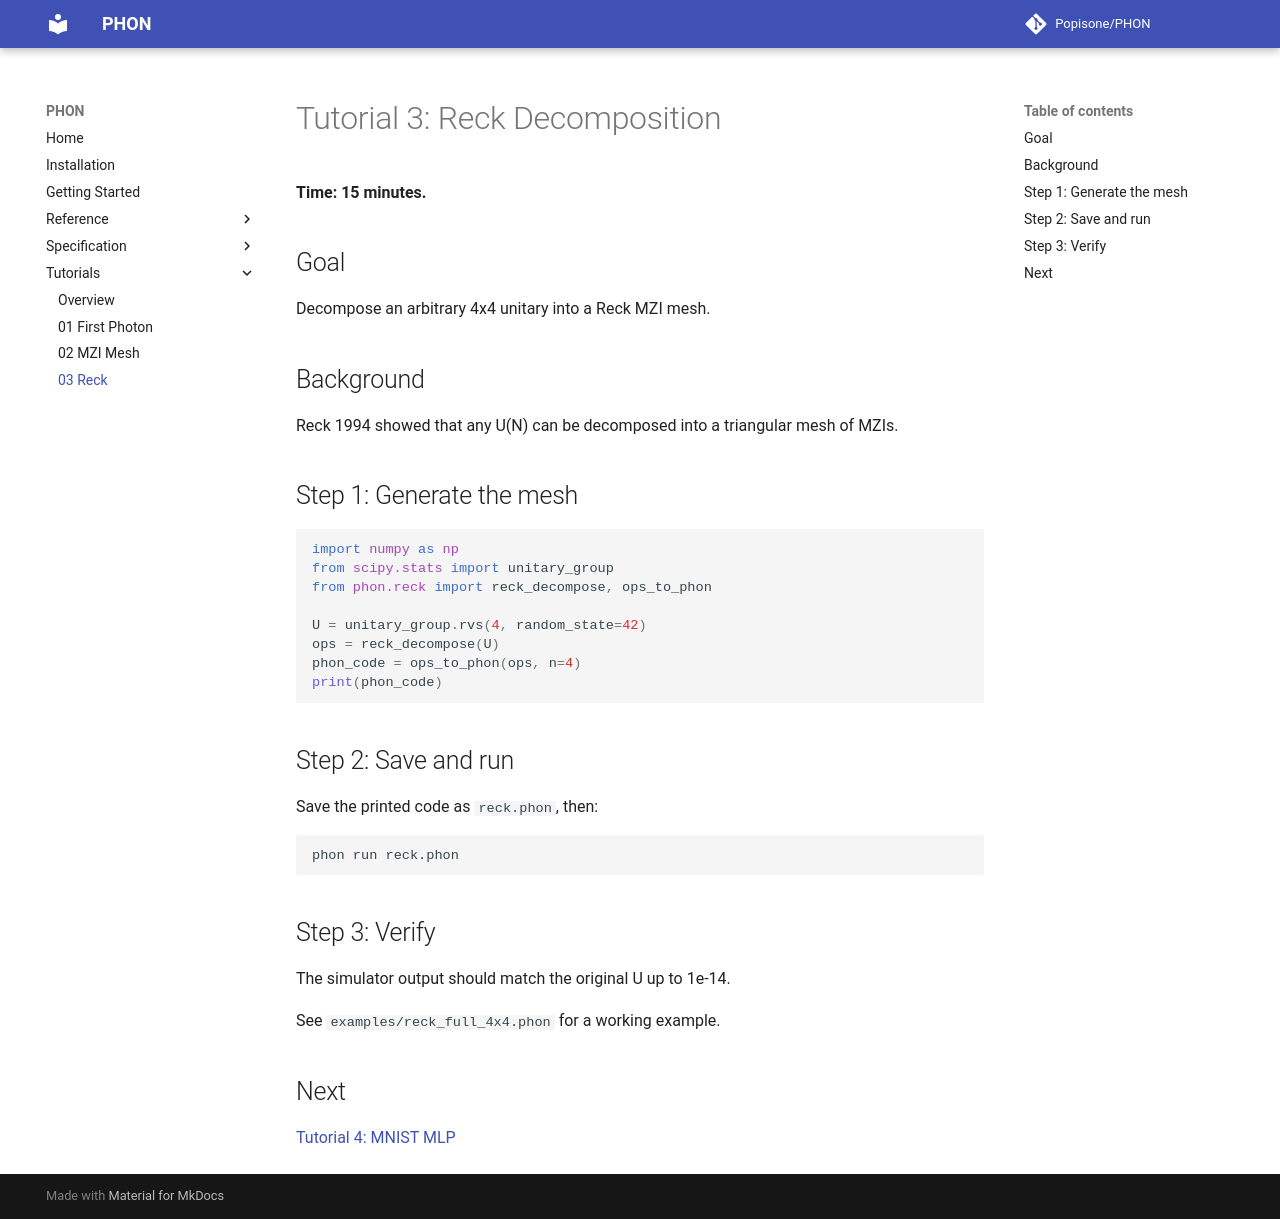

repository: Popisone/PHON · page: tutorials/03-reck-decomposition/index.html · generator: mkdocs

# Tutorial 3: Reck Decomposition

**Time: 15 minutes.**

## Goal

Decompose an arbitrary 4x4 unitary into a Reck MZI mesh.

## Background

Reck 1994 showed that any U(N) can be decomposed into a triangular mesh of MZIs.

## Step 1: Generate the mesh

```python
import numpy as np
from scipy.stats import unitary_group
from phon.reck import reck_decompose, ops_to_phon

U = unitary_group.rvs(4, random_state=42)
ops = reck_decompose(U)
phon_code = ops_to_phon(ops, n=4)
print(phon_code)
```

## Step 2: Save and run

Save the printed code as `reck.phon`, then:

```bash
phon run reck.phon
```

## Step 3: Verify

The simulator output should match the original U up to 1e-14.

See `examples/reck_full_4x4.phon` for a working example.

## Next

[Tutorial 4: MNIST MLP](04-mnist-mlp.md)
